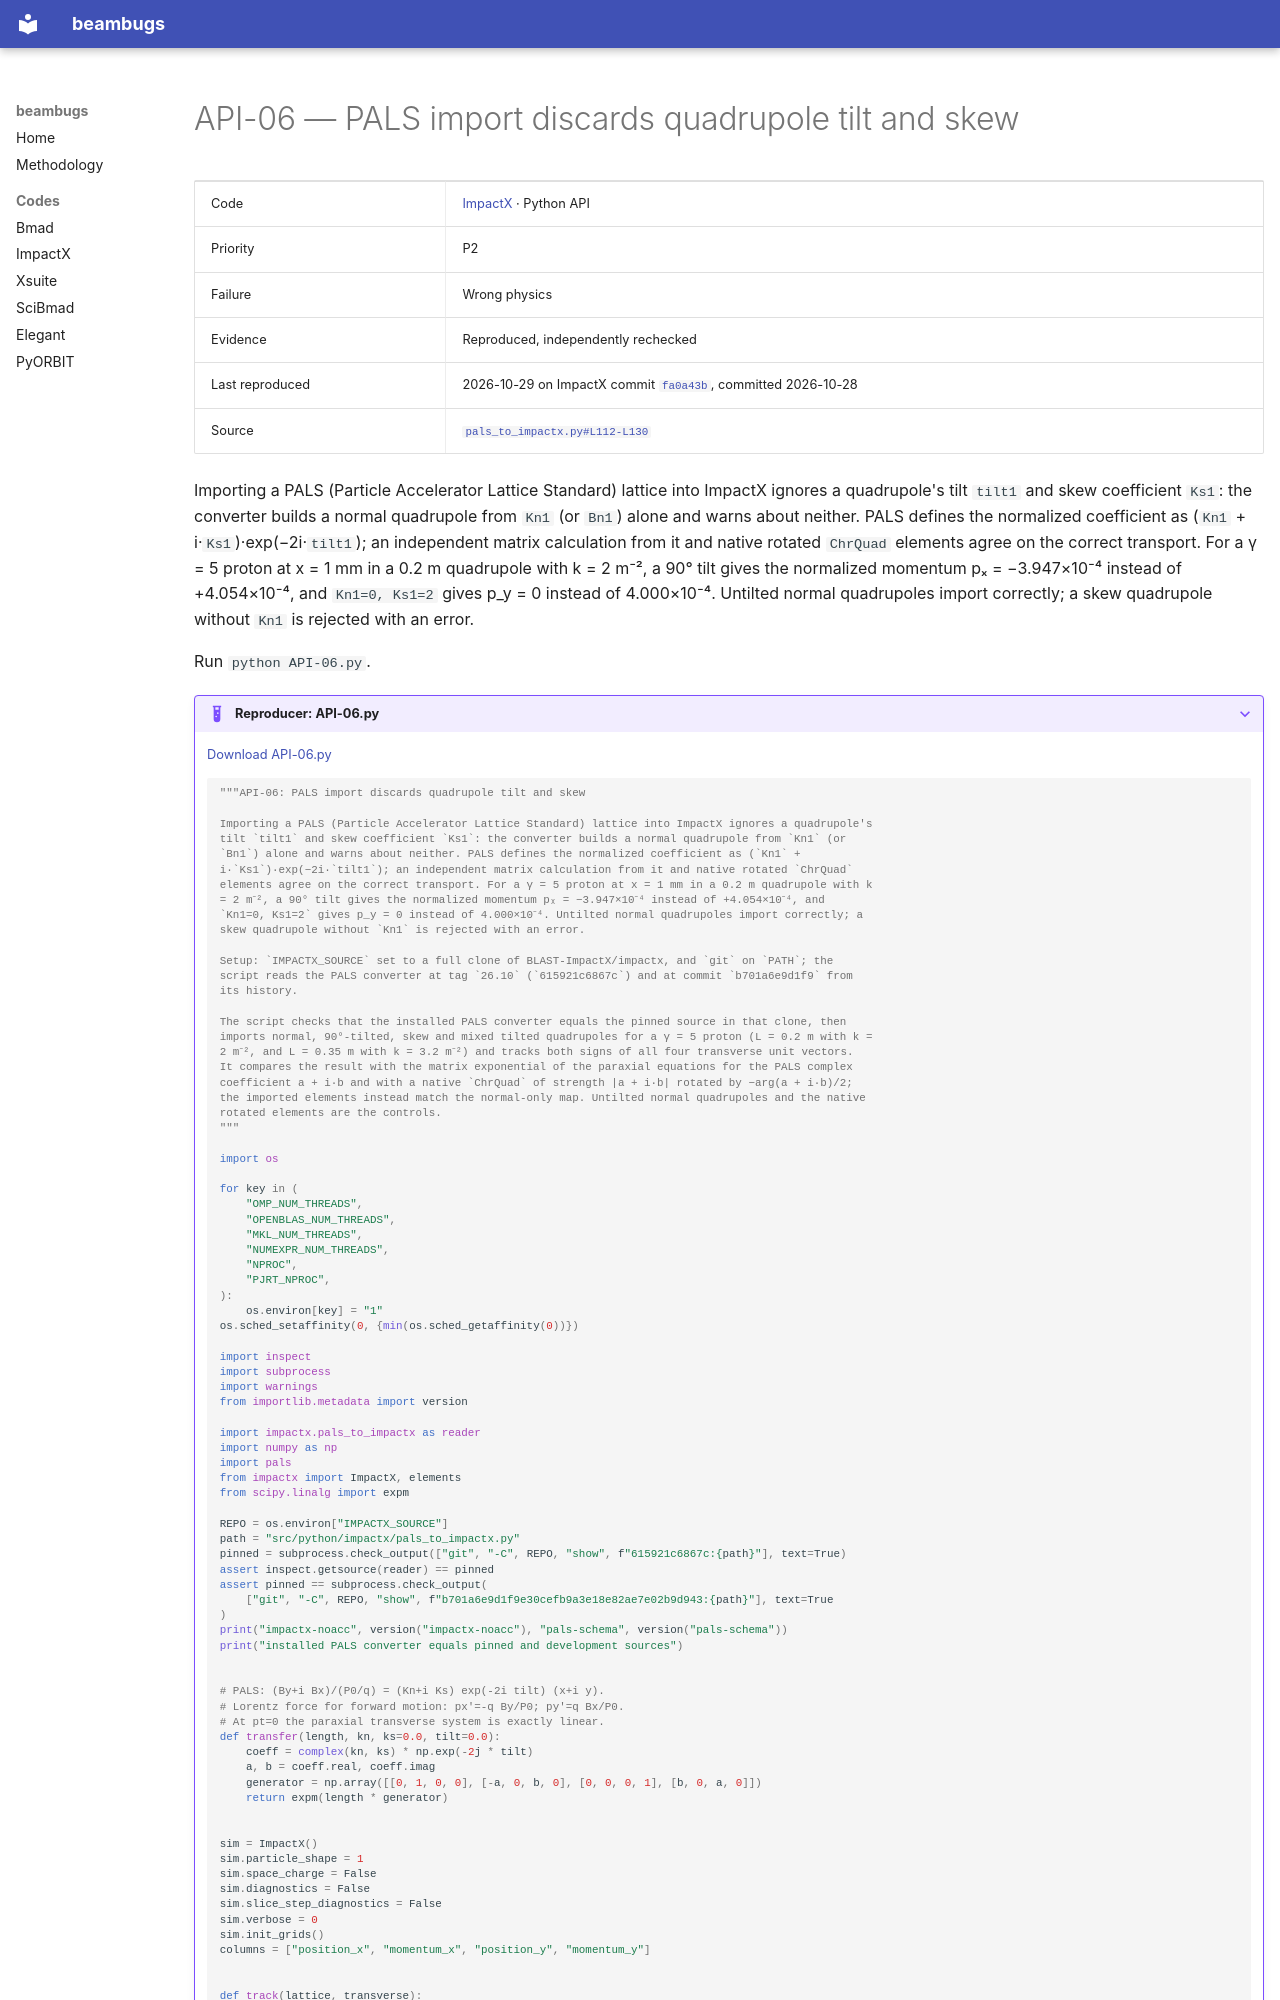

repository: nikitakuklev/beambugs · page: impactx/API-06/index.html · generator: mkdocs

---
title: "API-06: PALS import discards quadrupole tilt and skew"
hide:
  - toc
---

# API-06 — PALS import discards quadrupole tilt and skew

| | |
|---|---|
| Code | [ImpactX](../index.md) · Python API |
| Priority | P2 |
| Failure | Wrong physics |
| Evidence | Reproduced, independently rechecked |
| Last reproduced | 2026-10-29 on ImpactX commit [`fa0a43b`](https://github.com/BLAST-ImpactX/impactx/commit/fa0a43b9bb07), committed 2026-10-28 |
| Source | [`pals_to_impactx.py#L112-L130`](https://github.com/BLAST-ImpactX/impactx/blob/b701a6e9d1f9e30cefb9a3e18e82ae7e02b9d943/src/python/impactx/pals_to_impactx.py#L112-L130) |

Importing a PALS (Particle Accelerator Lattice Standard) lattice into ImpactX ignores a quadrupole's tilt `tilt1` and skew coefficient `Ks1`: the converter builds a normal quadrupole from `Kn1` (or `Bn1`) alone and warns about neither. PALS defines the normalized coefficient as (`Kn1` + i·`Ks1`)·exp(−2i·`tilt1`); an independent matrix calculation from it and native rotated `ChrQuad` elements agree on the correct transport. For a γ = 5 proton at x = 1 mm in a 0.2 m quadrupole with k = 2 m⁻², a 90° tilt gives the normalized momentum pₓ = −3.947×10⁻⁴ instead of +4.054×10⁻⁴, and `Kn1=0, Ks1=2` gives p_y = 0 instead of 4.000×10⁻⁴. Untilted normal quadrupoles import correctly; a skew quadrupole without `Kn1` is rejected with an error.

Run `python API-06.py`.

??? example "Reproducer: API-06.py"

    [Download API-06.py](API-06.py)

    ```python
    """API-06: PALS import discards quadrupole tilt and skew

    Importing a PALS (Particle Accelerator Lattice Standard) lattice into ImpactX ignores a quadrupole's
    tilt `tilt1` and skew coefficient `Ks1`: the converter builds a normal quadrupole from `Kn1` (or
    `Bn1`) alone and warns about neither. PALS defines the normalized coefficient as (`Kn1` +
    i·`Ks1`)·exp(−2i·`tilt1`); an independent matrix calculation from it and native rotated `ChrQuad`
    elements agree on the correct transport. For a γ = 5 proton at x = 1 mm in a 0.2 m quadrupole with k
    = 2 m⁻², a 90° tilt gives the normalized momentum pₓ = −3.947×10⁻⁴ instead of +4.054×10⁻⁴, and
    `Kn1=0, Ks1=2` gives p_y = 0 instead of 4.000×10⁻⁴. Untilted normal quadrupoles import correctly; a
    skew quadrupole without `Kn1` is rejected with an error.

    Setup: `IMPACTX_SOURCE` set to a full clone of BLAST-ImpactX/impactx, and `git` on `PATH`; the
    script reads the PALS converter at tag `26.10` (`615921c6867c`) and at commit `b701a6e9d1f9` from
    its history.

    The script checks that the installed PALS converter equals the pinned source in that clone, then
    imports normal, 90°-tilted, skew and mixed tilted quadrupoles for a γ = 5 proton (L = 0.2 m with k =
    2 m⁻², and L = 0.35 m with k = 3.2 m⁻²) and tracks both signs of all four transverse unit vectors.
    It compares the result with the matrix exponential of the paraxial equations for the PALS complex
    coefficient a + i·b and with a native `ChrQuad` of strength |a + i·b| rotated by −arg(a + i·b)/2;
    the imported elements instead match the normal-only map. Untilted normal quadrupoles and the native
    rotated elements are the controls.
    """

    import os

    for key in (
        "OMP_NUM_THREADS",
        "OPENBLAS_NUM_THREADS",
        "MKL_NUM_THREADS",
        "NUMEXPR_NUM_THREADS",
        "NPROC",
        "PJRT_NPROC",
    ):
        os.environ[key] = "1"
    os.sched_setaffinity(0, {min(os.sched_getaffinity(0))})

    import inspect
    import subprocess
    import warnings
    from importlib.metadata import version

    import impactx.pals_to_impactx as reader
    import numpy as np
    import pals
    from impactx import ImpactX, elements
    from scipy.linalg import expm

    REPO = os.environ["IMPACTX_SOURCE"]
    path = "src/python/impactx/pals_to_impactx.py"
    pinned = subprocess.check_output(["git", "-C", REPO, "show", f"615921c6867c:{path}"], text=True)
    assert inspect.getsource(reader) == pinned
    assert pinned == subprocess.check_output(
        ["git", "-C", REPO, "show", f"b701a6e9d1f9e30cefb9a3e18e82ae7e02b9d943:{path}"], text=True
    )
    print("impactx-noacc", version("impactx-noacc"), "pals-schema", version("pals-schema"))
    print("installed PALS converter equals pinned and development sources")


    # PALS: (By+i Bx)/(P0/q) = (Kn+i Ks) exp(-2i tilt) (x+i y).
    # Lorentz force for forward motion: px'=-q By/P0; py'=q Bx/P0.
    # At pt=0 the paraxial transverse system is exactly linear.
    def transfer(length, kn, ks=0.0, tilt=0.0):
        coeff = complex(kn, ks) * np.exp(-2j * tilt)
        a, b = coeff.real, coeff.imag
        generator = np.array([[0, 1, 0, 0], [-a, 0, b, 0], [0, 0, 0, 1], [b, 0, a, 0]])
        return expm(length * generator)


    sim = ImpactX()
    sim.particle_shape = 1
    sim.space_charge = False
    sim.diagnostics = False
    sim.slice_step_diagnostics = False
    sim.verbose = 0
    sim.init_grids()
    columns = ["position_x", "momentum_x", "position_y", "momentum_y"]
